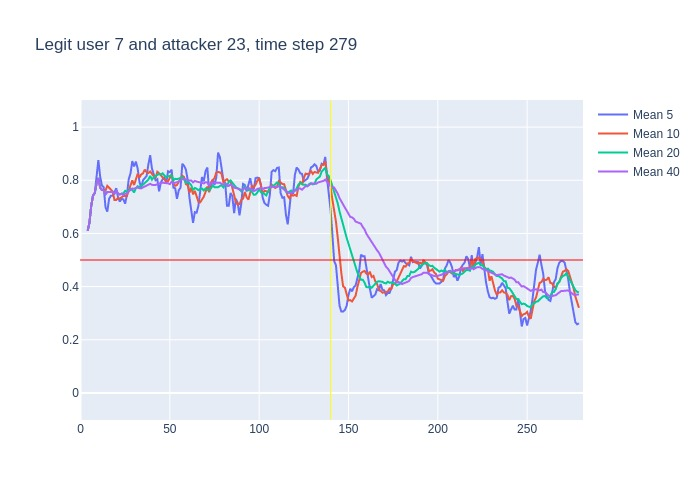

Source data for this figure (header and first rows):
, time, confidence, avg_5_conf, avg_10_conf, avg_20_conf, avg_40_conf, real_user, predicted, user_count
0, 3, 0.61, , , , , 7, 7, 16
1, 4, 0.67, 0.61, 0.61, 0.61, 0.61, 7, 7, 16
2, 5, 0.83, 0.64, 0.64, 0.64, 0.64, 7, 7, 16
3, 6, 0.86, 0.7033, 0.7033, 0.7033, 0.7033, 7, 7, 16
4, 7, 0.79, 0.7425, 0.7425, 0.7425, 0.7425, 7, 7, 16
5, 8, 0.97, 0.752, 0.752, 0.752, 0.752, 7, 7, 16
6, 9, 0.93, 0.824, 0.7883, 0.7883, 0.7883, 7, 7, 16
7, 10, 0.52, 0.876, 0.8086, 0.8086, 0.8086, 7, 7, 16
8, 11, 0.69, 0.814, 0.7725, 0.7725, 0.7725, 7, 7, 16
9, 12, 0.76, 0.78, 0.7633, 0.7633, 0.7633, 7, 7, 16
10, 13, 0.59, 0.774, 0.763, 0.763, 0.763, 7, 7, 16
11, 14, 0.85, 0.698, 0.761, 0.7473, 0.7473, 7, 7, 16
12, 15, 0.76, 0.682, 0.779, 0.7558, 0.7558, 7, 7, 16
13, 16, 0.75, 0.73, 0.772, 0.7562, 0.7562, 7, 7, 16
14, 17, 0.76, 0.742, 0.761, 0.7557, 0.7557, 7, 7, 16
15, 18, 0.65, 0.742, 0.758, 0.756, 0.756, 7, 7, 16
16, 19, 0.93, 0.754, 0.726, 0.7494, 0.7494, 7, 7, 16
17, 20, 0.59, 0.77, 0.726, 0.76, 0.76, 7, 7, 16
18, 21, 0.67, 0.736, 0.733, 0.7506, 0.7506, 7, 7, 16
19, 22, 0.81, 0.72, 0.731, 0.7463, 0.7463, 7, 7, 16
20, 23, 0.64, 0.73, 0.736, 0.7495, 0.7495, 7, 7, 16
21, 24, 0.85, 0.728, 0.741, 0.751, 0.7443, 7, 7, 16
22, 25, 0.76, 0.712, 0.741, 0.76, 0.7491, 7, 7, 16
23, 26, 0.96, 0.746, 0.741, 0.7565, 0.7496, 7, 7, 16
24, 27, 0.92, 0.804, 0.762, 0.7615, 0.7583, 7, 7, 16
25, 28, 0.87, 0.826, 0.778, 0.768, 0.7648, 7, 7, 16
26, 29, 0.75, 0.872, 0.8, 0.763, 0.7688, 7, 7, 16
27, 30, 0.85, 0.852, 0.782, 0.754, 0.7681, 7, 7, 16
28, 31, 0.83, 0.87, 0.808, 0.7705, 0.7711, 7, 7, 16
29, 32, 0.67, 0.844, 0.824, 0.7775, 0.7731, 7, 7, 16
30, 33, 0.76, 0.794, 0.81, 0.773, 0.7697, 7, 7, 16
31, 34, 0.89, 0.772, 0.822, 0.7815, 0.7694, 7, 7, 16
32, 35, 0.9, 0.8, 0.826, 0.7835, 0.7731, 7, 7, 16
33, 36, 0.86, 0.81, 0.84, 0.7905, 0.777, 7, 7, 16
34, 37, 0.89, 0.816, 0.83, 0.796, 0.7794, 7, 7, 16
35, 38, 0.93, 0.86, 0.827, 0.8025, 0.7826, 7, 7, 16
36, 39, 0.64, 0.894, 0.833, 0.8165, 0.7867, 7, 7, 16
37, 40, 0.78, 0.844, 0.822, 0.802, 0.7827, 7, 7, 16
38, 41, 0.76, 0.82, 0.815, 0.8115, 0.7826, 7, 7, 16
39, 42, 0.91, 0.8, 0.808, 0.816, 0.7821, 7, 7, 16
40, 43, 0.7, 0.804, 0.832, 0.821, 0.7852, 7, 7, 16
41, 44, 0.81, 0.758, 0.826, 0.824, 0.7875, 7, 7, 16
42, 45, 0.84, 0.792, 0.818, 0.822, 0.791, 7, 7, 16
43, 46, 0.79, 0.804, 0.812, 0.826, 0.7913, 7, 7, 16
44, 47, 0.8, 0.81, 0.805, 0.8175, 0.7895, 7, 7, 16
45, 48, 0.93, 0.788, 0.796, 0.8115, 0.7897, 7, 7, 16
46, 49, 0.79, 0.834, 0.796, 0.8145, 0.7888, 7, 7, 16
47, 50, 0.89, 0.83, 0.811, 0.8165, 0.7853, 7, 7, 16
48, 51, 0.45, 0.84, 0.822, 0.8185, 0.7945, 7, 7, 16
49, 52, 0.79, 0.772, 0.791, 0.7995, 0.7885, 7, 7, 16
50, 53, 0.73, 0.77, 0.779, 0.8055, 0.7893, 7, 7, 16
51, 54, 0.95, 0.73, 0.782, 0.804, 0.7928, 7, 7, 16
52, 55, 0.94, 0.762, 0.796, 0.807, 0.7953, 7, 7, 16
53, 56, 0.9, 0.772, 0.806, 0.809, 0.7997, 7, 7, 16
54, 57, 0.75, 0.862, 0.817, 0.811, 0.8035, 7, 7, 16
55, 58, 0.66, 0.854, 0.812, 0.804, 0.8032, 7, 7, 16
56, 59, 0.76, 0.84, 0.785, 0.7905, 0.8035, 7, 7, 16
57, 60, 0.6, 0.802, 0.782, 0.7965, 0.7993, 7, 7, 16
58, 61, 0.64, 0.734, 0.753, 0.7875, 0.7995, 7, 7, 16
59, 62, 0.54, 0.682, 0.772, 0.7815, 0.7987, 7, 7, 16
... 217 more rows
